Photos from the image-classification dataset "dataset" in the GitHub repository springboardmentor27300a/AI-Powered-Food-Freshness-Detection-and-Predictive-Shelf-Life-Monitoring-Platform. Its 3 classes are: fresh, less fresh, rotten.

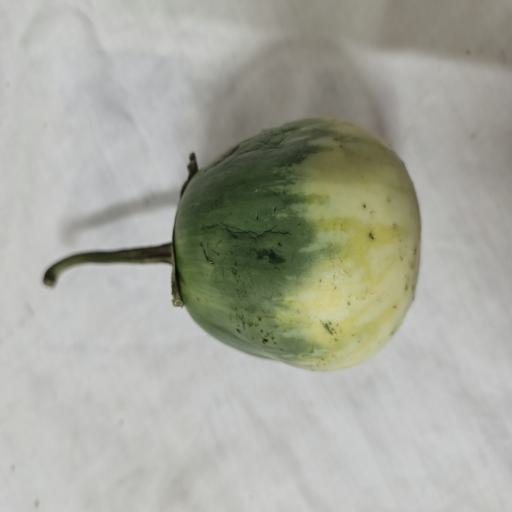
Label: less fresh

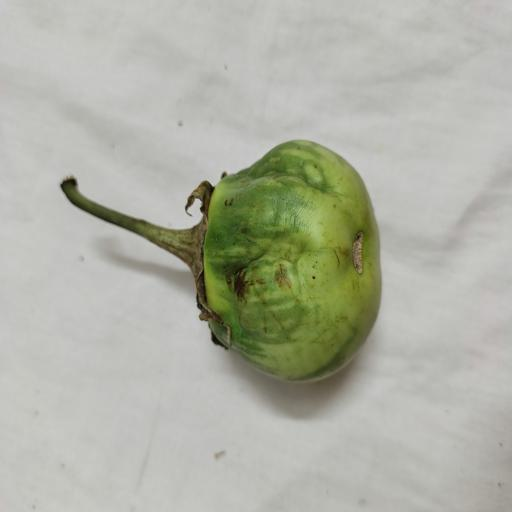
Label: less fresh

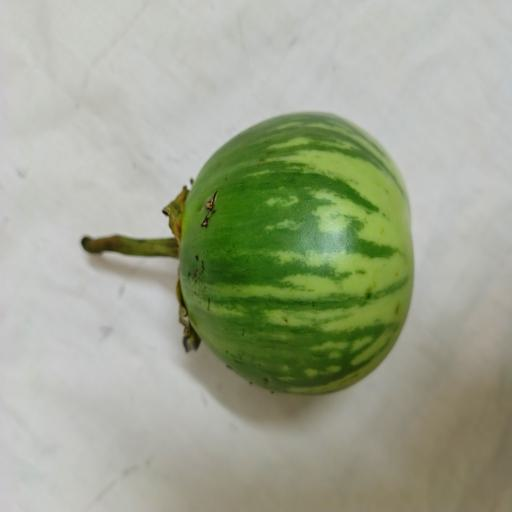
Label: fresh

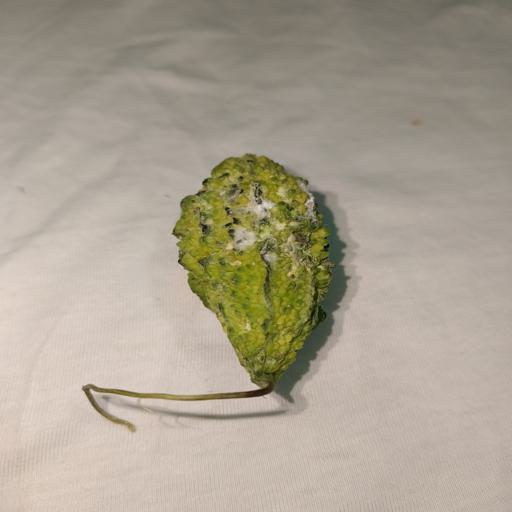
Label: rotten

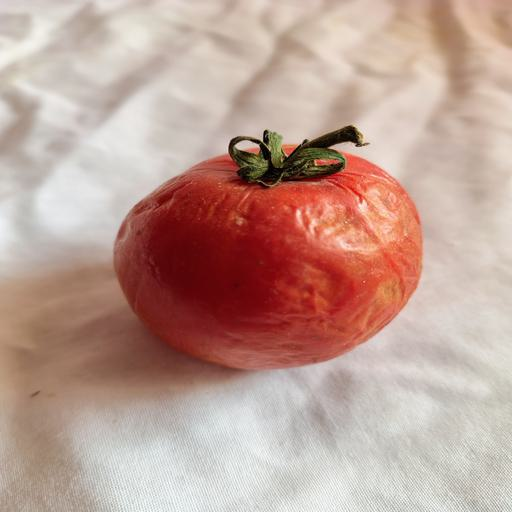
Label: rotten

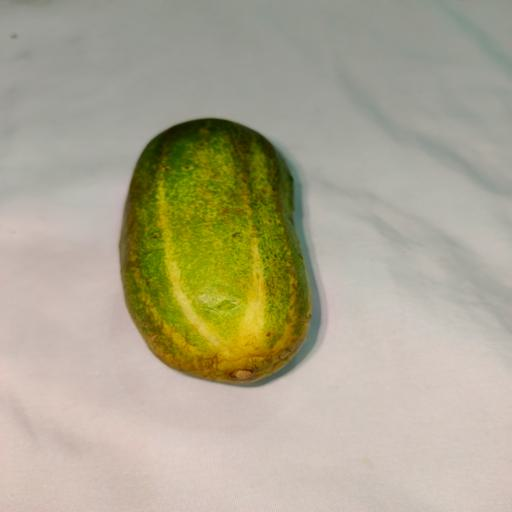
Label: fresh
